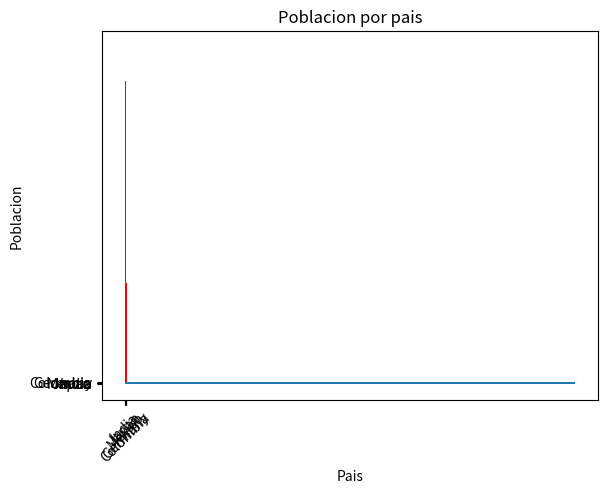

Write Python code to recreate this figure.
import matplotlib.pyplot as plt
import numpy as np

country=['India','Japan','Mexico','Colombia','Germany']
population=[1000,800,900,1000,300]

plt.bar(country,population,width=0.5,color=['red','blue']) #Grafico de barras(xEje x, Eje y)
plt.xticks(np.arange(5),('India','Japan','Mexico','Colombia','Germany'),rotation=45)
plt.title('Poblacion por pais')#Coloca el titulo al grafico
plt.xlabel('Pais')#Titulo del Eje x
plt.ylabel('Poblacion')#Titulo del Eje Y
plt.show()
#width cambia el valor del ancho de las barras
#color=['a',''..] combia el color de las barras
#rotation cambia la orientacion de los valors de eje x

plt.barh(country,population)
plt.show()